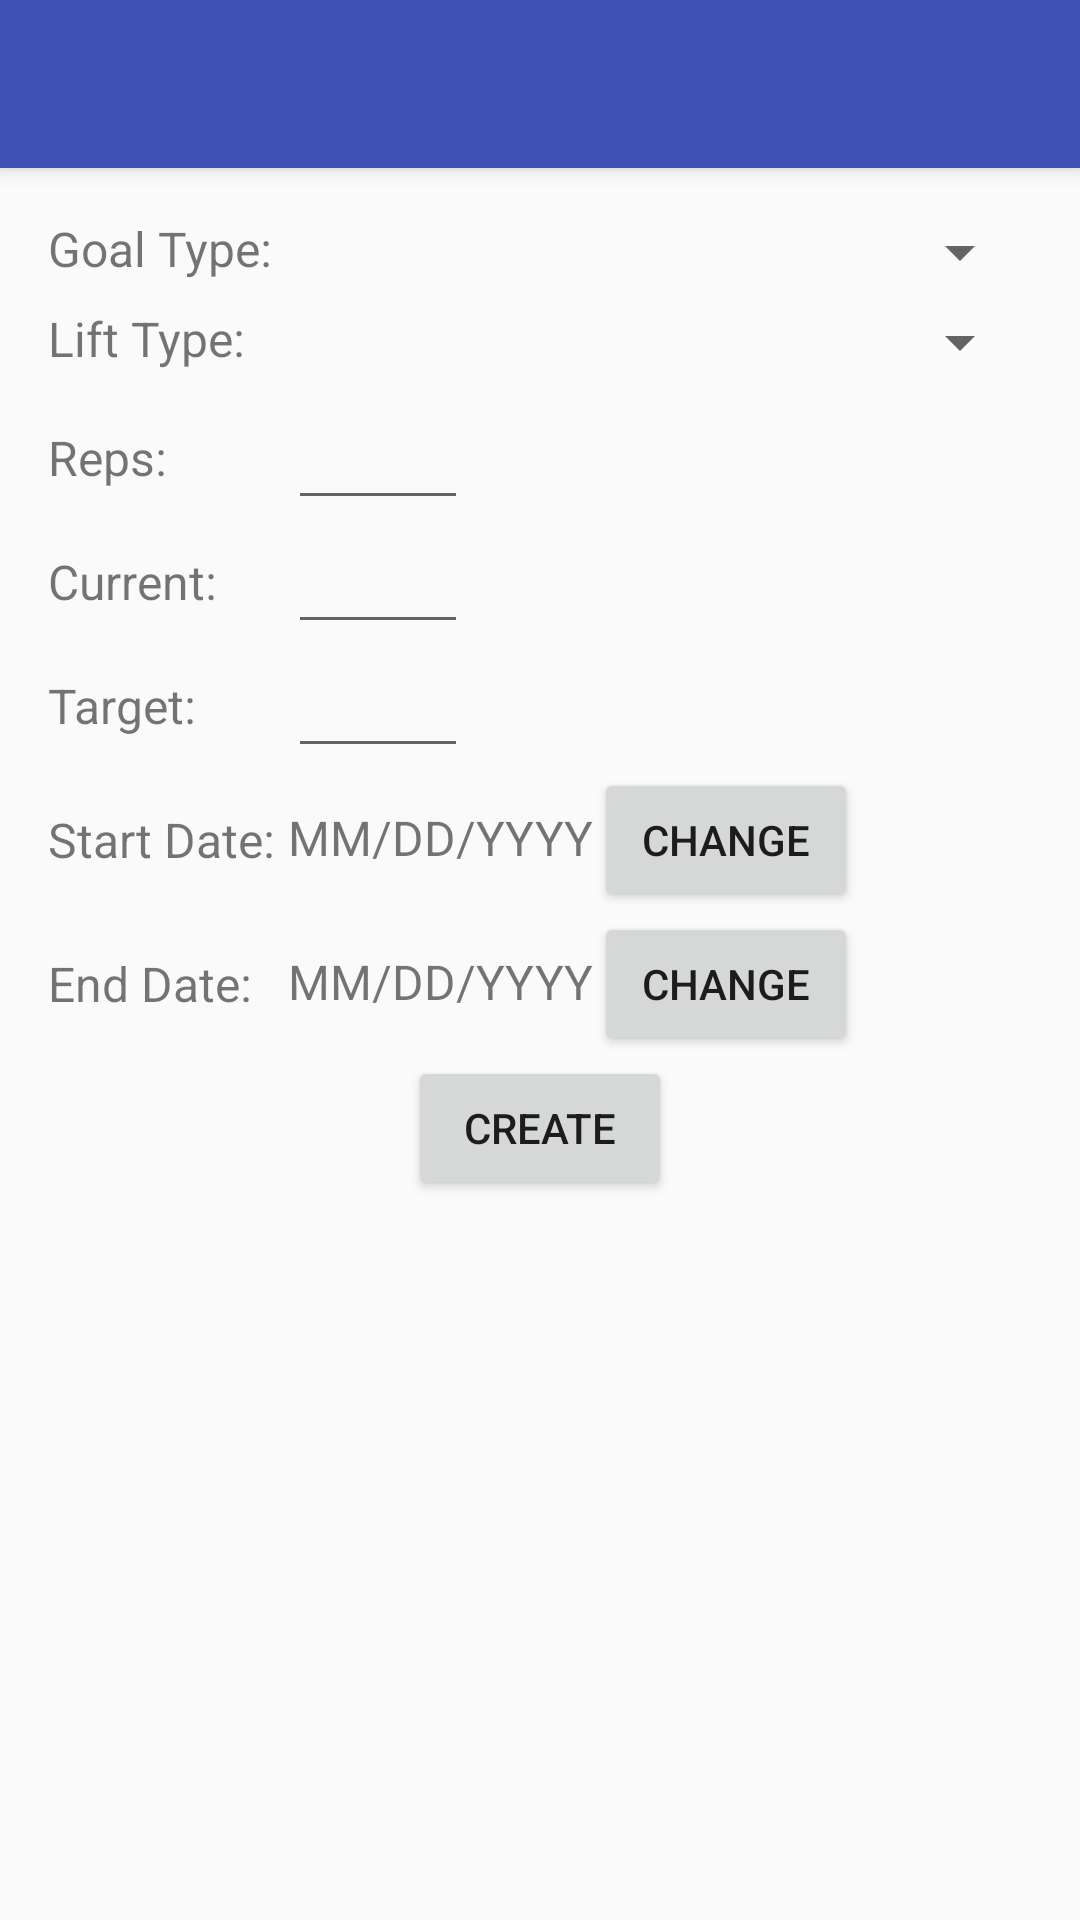

Reconstruct the res/layout file that produces this screen, plus the resources it refers to.
<!-- AndroidManifest.xml: application theme AppTheme -->
<!-- res/layout/activity_new_goals.xml -->
<?xml version="1.0" encoding="utf-8"?>
<android.support.design.widget.CoordinatorLayout xmlns:android="http://schemas.android.com/apk/res/android"
    xmlns:app="http://schemas.android.com/apk/res-auto"
    xmlns:tools="http://schemas.android.com/tools"
    android:layout_width="match_parent"
    android:layout_height="match_parent"
    android:fitsSystemWindows="true"
    tools:context=".NewGoalActivity">

    <android.support.design.widget.AppBarLayout
        android:layout_width="match_parent"
        android:layout_height="wrap_content"
        android:theme="@style/AppTheme.AppBarOverlay">

        <android.support.v7.widget.Toolbar
            android:id="@+id/toolbar"
            android:layout_width="match_parent"
            android:layout_height="?attr/actionBarSize"
            android:background="?attr/colorPrimary"
            app:popupTheme="@style/AppTheme.PopupOverlay" />

    </android.support.design.widget.AppBarLayout>

    <include layout="@layout/content_new_goals" />

</android.support.design.widget.CoordinatorLayout>
<!-- res/layout/content_new_goals.xml (included above) -->
<?xml version="1.0" encoding="utf-8"?>
<LinearLayout xmlns:android="http://schemas.android.com/apk/res/android"
    xmlns:app="http://schemas.android.com/apk/res-auto"
    xmlns:tools="http://schemas.android.com/tools"
    android:orientation="vertical"
    android:layout_width="match_parent"
    android:layout_height="match_parent"
    android:paddingBottom="@dimen/activity_vertical_margin"
    android:paddingLeft="@dimen/activity_horizontal_margin"
    android:paddingRight="@dimen/activity_horizontal_margin"
    android:paddingTop="@dimen/activity_vertical_margin"
    app:layout_behavior="@string/appbar_scrolling_view_behavior"
    tools:context=".NewGoalActivity"
    tools:showIn="@layout/activity_new_goals">

    <LinearLayout
        android:layout_width="match_parent"
        android:layout_height="@dimen/new_goal_spinner_block_height"
        android:orientation="horizontal">
        <TextView
            android:layout_width="@dimen/new_goal_label_width"
            android:layout_height="wrap_content"
            android:text="Goal Type:"
            android:textSize="16sp"
            android:gravity="center_vertical"/>

        <Spinner
            android:id="@+id/new_goal_goal_type_spinner"
            android:layout_width="fill_parent"
            android:layout_height="wrap_content" />
    </LinearLayout>

    <LinearLayout
        android:id="@+id/new_goal_lift_type_block"
        android:layout_width="match_parent"
        android:layout_height="@dimen/new_goal_spinner_block_height"
        android:orientation="horizontal">
        <TextView
            android:layout_width="@dimen/new_goal_label_width"
            android:layout_height="wrap_content"
            android:text="Lift Type:"
            android:textSize="16sp"
            android:gravity="center_vertical"/>

        <Spinner
            android:id="@+id/new_goal_lift_type_spinner"
            android:layout_width="fill_parent"
            android:layout_height="wrap_content" />
    </LinearLayout>

    <LinearLayout
        android:id="@+id/new_goal_reps_block"
        android:layout_width="match_parent"
        android:layout_height="wrap_content">

        <TextView
            android:layout_width="@dimen/new_goal_label_width"
            android:layout_height="wrap_content"
            android:text="Reps:"
            android:textSize="16sp"
            android:layout_gravity="center_vertical"/>

        <EditText
            android:id="@+id/new_goal_reps_val"
            android:inputType="number"
            android:layout_width="60dp"
            android:layout_height="wrap_content" />
    </LinearLayout>

    <LinearLayout
        android:layout_width="match_parent"
        android:layout_height="wrap_content"
        android:orientation="horizontal">

        <TextView
            android:layout_width="@dimen/new_goal_label_width"
            android:layout_height="wrap_content"
            android:text="Current:"
            android:textSize="16sp"
            android:layout_gravity="center_vertical"/>

        <EditText
            android:id="@+id/new_goal_current_val"
            android:inputType="number"
            android:layout_width="60dp"
            android:layout_height="wrap_content" />
    </LinearLayout>

    <LinearLayout
        android:layout_width="match_parent"
        android:layout_height="wrap_content"
        android:orientation="horizontal">
        <TextView
            android:layout_width="@dimen/new_goal_label_width"
            android:layout_height="wrap_content"
            android:text="Target:"
            android:textSize="16sp"
            android:layout_gravity="center_vertical"/>

        <EditText
            android:id="@+id/new_goal_target_val"
            android:inputType="number"
            android:layout_width="60dp"
            android:layout_height="wrap_content" />
    </LinearLayout>

    <LinearLayout
        android:layout_width="match_parent"
        android:layout_height="wrap_content"
        android:orientation="horizontal">

        <TextView
            android:layout_width="@dimen/new_goal_label_width"
            android:layout_height="wrap_content"
            android:text="Start Date:"
            android:textSize="16sp"
            android:layout_gravity="center_vertical"/>

        <TextView
            android:id="@+id/new_goal_start_date"
            android:text="MM/DD/YYYY"
            android:textSize="16sp"
            android:layout_width="wrap_content"
            android:layout_height="wrap_content"
            />

        <Button
            android:id="@+id/new_goal_start_date_button"
            android:layout_width="wrap_content"
            android:layout_height="wrap_content"
            android:text = "Change" />
    </LinearLayout>

    <LinearLayout
        android:layout_width="wrap_content"
        android:layout_height="wrap_content"
        android:orientation="horizontal">

        <TextView
            android:layout_width="@dimen/new_goal_label_width"
            android:layout_height="wrap_content"
            android:text="End Date:"
            android:textSize="16sp"
            android:layout_gravity="center_vertical"/>

        <TextView
            android:id="@+id/new_goal_end_date"
            android:text="MM/DD/YYYY"
            android:textSize="16sp"
            android:layout_width="wrap_content"
            android:layout_height="wrap_content" />

        <Button
            android:id="@+id/new_goal_end_date_button"
            android:layout_width="wrap_content"
            android:layout_height="wrap_content"
            android:text = "Change" />
    </LinearLayout>


    <Button
        android:layout_width="wrap_content"
        android:layout_height="wrap_content"
        android:text="Create"
        android:layout_gravity="center_horizontal"
        />
</LinearLayout>
<!-- resources referenced by this layout -->
<resources>
  <dimen name="activity_horizontal_margin">16dp</dimen>
  <dimen name="activity_vertical_margin">16dp</dimen>
  <dimen name="new_goal_label_width">80dp</dimen>
  <dimen name="new_goal_spinner_block_height">30dp</dimen>
  <style name="AppTheme.AppBarOverlay" parent="ThemeOverlay.AppCompat.Dark.ActionBar" />
  <style name="AppTheme.PopupOverlay" parent="ThemeOverlay.AppCompat.Light" />
  <style name="AppTheme" parent="Theme.AppCompat.Light.DarkActionBar">
          
          <item name="colorPrimary">@color/colorPrimary</item>
          <item name="colorPrimaryDark">@color/colorPrimaryDark</item>
          <item name="colorAccent">@color/colorAccent</item>
      </style>
  <color name="colorPrimary">#3F51B5</color>
  <color name="colorPrimaryDark">#303F9F</color>
  <color name="colorAccent">#3F51B5</color>
</resources>
